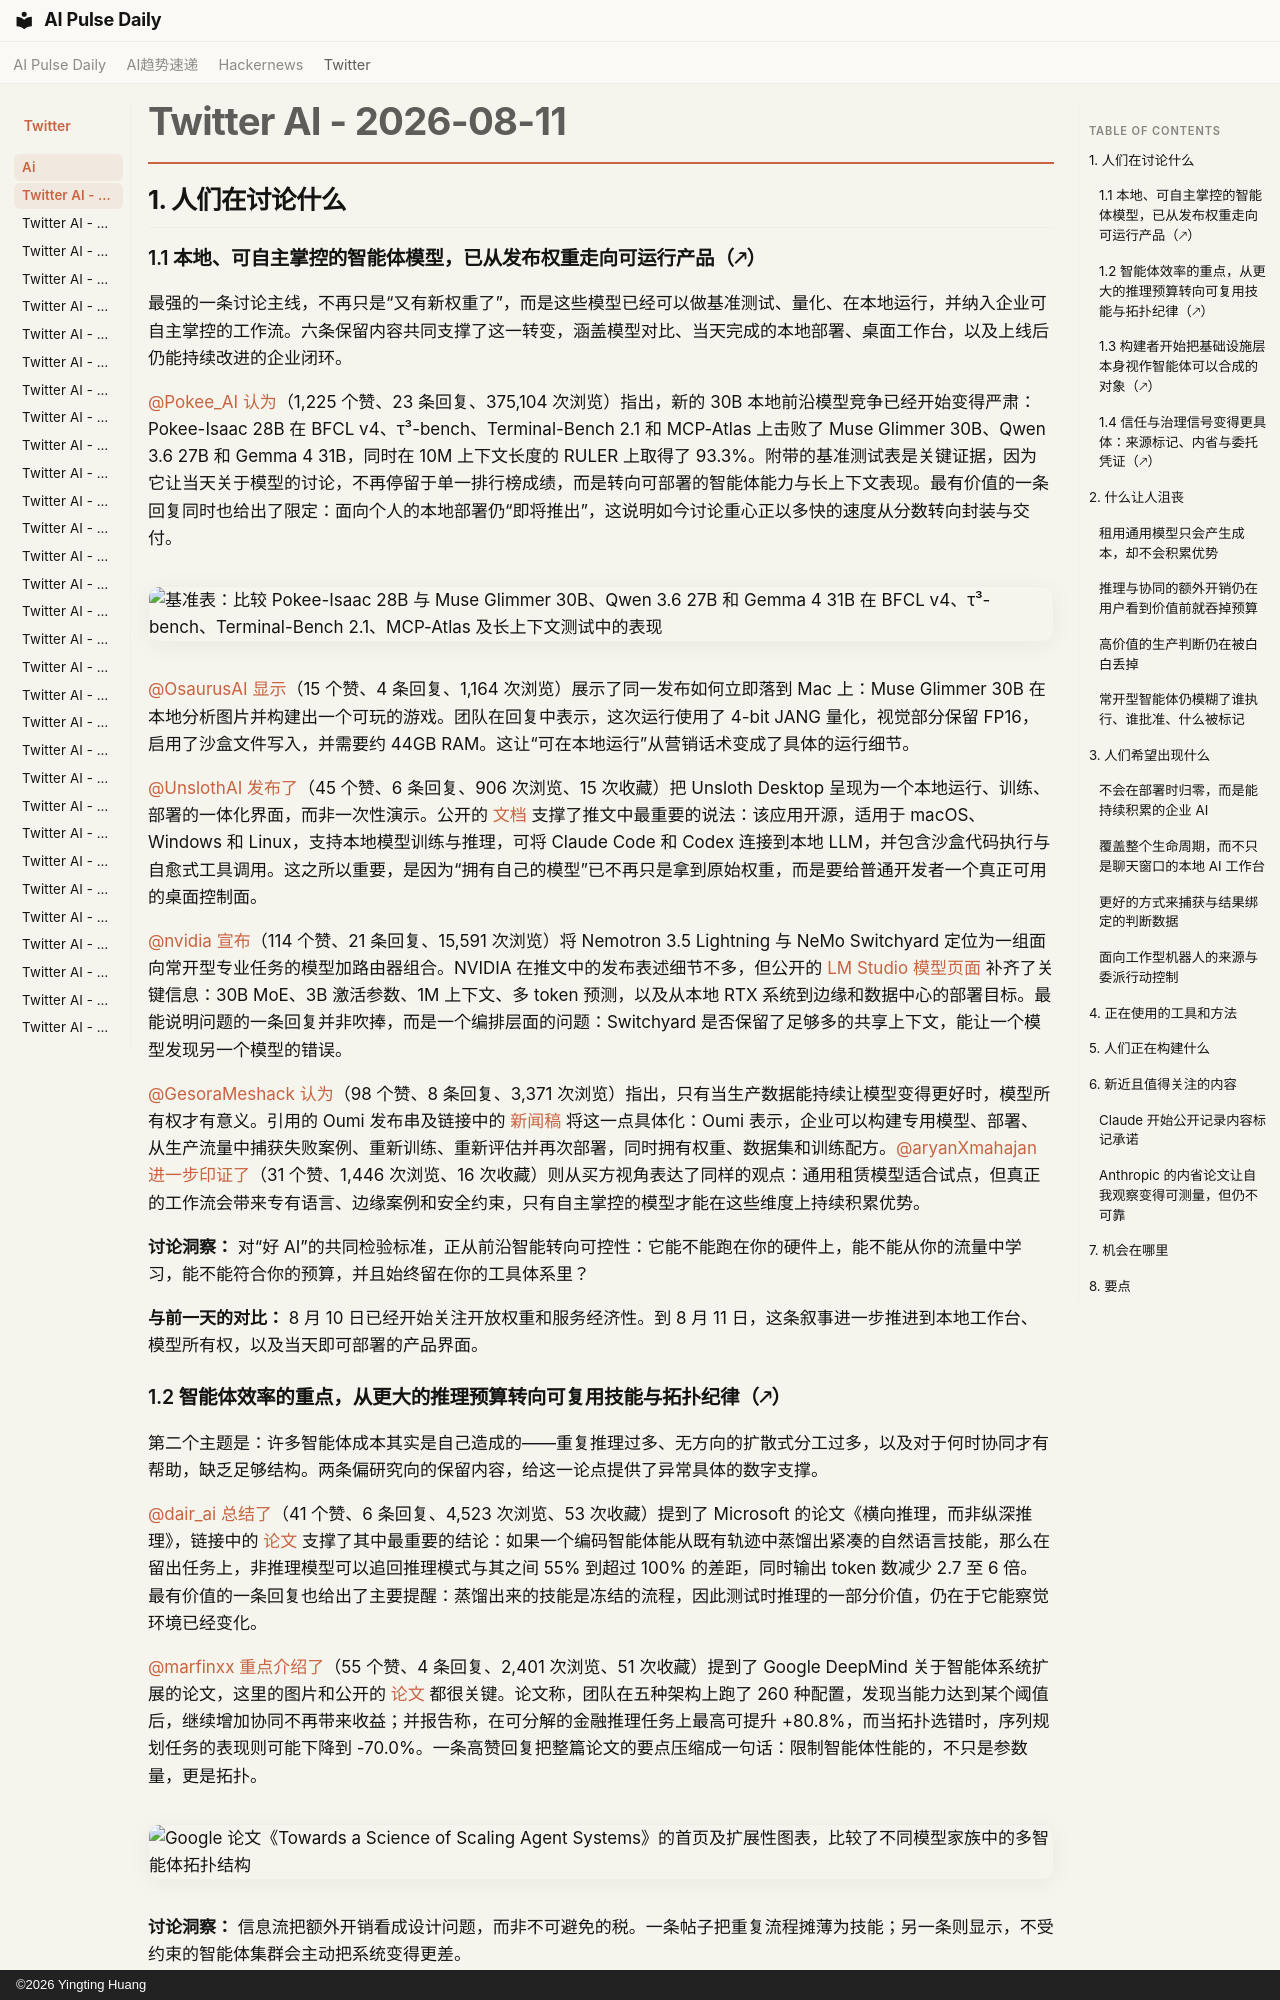

repository: vibewatch/vibewatch.github.io · page: twitter/ai/2026-08-11.zh/index.html · generator: mkdocs · copyright: ©2026 Yingting Huang

# Twitter AI - 2026-08-11

## 1. 人们在讨论什么

### 1.1 本地、可自主掌控的智能体模型，已从发布权重走向可运行产品（🡕）

最强的一条讨论主线，不再只是“又有新权重了”，而是这些模型已经可以做基准测试、量化、在本地运行，并纳入企业可自主掌控的工作流。六条保留内容共同支撑了这一转变，涵盖模型对比、当天完成的本地部署、桌面工作台，以及上线后仍能持续改进的企业闭环。

[@Pokee_AI](https://x.com/Pokee_AI) [认为](https://x.com/Pokee_AI/status/2087211800777654378)（1,225 个赞、23 条回复、375,104 次浏览）指出，新的 30B 本地前沿模型竞争已经开始变得严肃：Pokee-Isaac 28B 在 BFCL v4、τ³-bench、Terminal-Bench 2.1 和 MCP-Atlas 上击败了 Muse Glimmer 30B、Qwen 3.6 27B 和 Gemma 4 31B，同时在 10M 上下文长度的 RULER 上取得了 93.3%。附带的基准测试表是关键证据，因为它让当天关于模型的讨论，不再停留于单一排行榜成绩，而是转向可部署的智能体能力与长上下文表现。最有价值的一条回复同时也给出了限定：面向个人的本地部署仍“即将推出”，这说明如今讨论重心正以多快的速度从分数转向封装与交付。

![基准表：比较 Pokee-Isaac 28B 与 Muse Glimmer 30B、Qwen 3.6 27B 和 Gemma 4 31B 在 BFCL v4、τ³-bench、Terminal-Bench 2.1、MCP-Atlas 及长上下文测试中的表现](https://pbs.twimg.com/media/HPdEEDpacAAnkEv.jpg)

[@OsaurusAI](https://x.com/OsaurusAI) [显示](https://x.com/OsaurusAI/status/2086987513433092417)（15 个赞、4 条回复、1,164 次浏览）展示了同一发布如何立即落到 Mac 上：Muse Glimmer 30B 在本地分析图片并构建出一个可玩的游戏。团队在回复中表示，这次运行使用了 4-bit JANG 量化，视觉部分保留 FP16，启用了沙盒文件写入，并需要约 44GB RAM。这让“可在本地运行”从营销话术变成了具体的运行细节。

[@UnslothAI](https://x.com/UnslothAI) [发布了](https://x.com/UnslothAI/status/2087177146662072546)（45 个赞、6 条回复、906 次浏览、15 次收藏）把 Unsloth Desktop 呈现为一个本地运行、训练、部署的一体化界面，而非一次性演示。公开的 [文档](https://unsloth.ai/docs/desktop) 支撑了推文中最重要的说法：该应用开源，适用于 macOS、Windows 和 Linux，支持本地模型训练与推理，可将 Claude Code 和 Codex 连接到本地 LLM，并包含沙盒代码执行与自愈式工具调用。这之所以重要，是因为“拥有自己的模型”已不再只是拿到原始权重，而是要给普通开发者一个真正可用的桌面控制面。

[@nvidia](https://x.com/nvidia) [宣布](https://x.com/nvidia/status/2087172614896988545)（114 个赞、21 条回复、15,591 次浏览）将 Nemotron 3.5 Lightning 与 NeMo Switchyard 定位为一组面向常开型专业任务的模型加路由器组合。NVIDIA 在推文中的发布表述细节不多，但公开的 [LM Studio 模型页面](https://lmstudio.ai/models/nvidia/nemotron-3.5-lightning) 补齐了关键信息：30B MoE、3B 激活参数、1M 上下文、多 token 预测，以及从本地 RTX 系统到边缘和数据中心的部署目标。最能说明问题的一条回复并非吹捧，而是一个编排层面的问题：Switchyard 是否保留了足够多的共享上下文，能让一个模型发现另一个模型的错误。

[@GesoraMeshack](https://x.com/GesoraMeshack) [认为](https://x.com/GesoraMeshack/status/2087219411329364257)（98 个赞、8 条回复、3,371 次浏览）指出，只有当生产数据能持续让模型变得更好时，模型所有权才有意义。引用的 Oumi 发布串及链接中的 [新闻稿](https://finance.yahoo.com/technology/ai/articles/oumi-launches-compounding-ai-factory-130000989.html) 将这一点具体化：Oumi 表示，企业可以构建专用模型、部署、从生产流量中捕获失败案例、重新训练、重新评估并再次部署，同时拥有权重、数据集和训练配方。[@aryanXmahajan](https://x.com/aryanXmahajan) [进一步印证了](https://x.com/aryanXmahajan/status/2087270105189376028)（31 个赞、1,446 次浏览、16 次收藏）则从买方视角表达了同样的观点：通用租赁模型适合试点，但真正的工作流会带来专有语言、边缘案例和安全约束，只有自主掌控的模型才能在这些维度上持续积累优势。

**讨论洞察：** 对“好 AI”的共同检验标准，正从前沿智能转向可控性：它能不能跑在你的硬件上，能不能从你的流量中学习，能不能符合你的预算，并且始终留在你的工具体系里？

**与前一天的对比：** 8 月 10 日已经开始关注开放权重和服务经济性。到 8 月 11 日，这条叙事进一步推进到本地工作台、模型所有权，以及当天即可部署的产品界面。

### 1.2 智能体效率的重点，从更大的推理预算转向可复用技能与拓扑纪律（🡕）

第二个主题是：许多智能体成本其实是自己造成的——重复推理过多、无方向的扩散式分工过多，以及对于何时协同才有帮助，缺乏足够结构。两条偏研究向的保留内容，给这一论点提供了异常具体的数字支撑。

[@dair_ai](https://x.com/dair_ai) [总结了](https://x.com/dair_ai/status/2087264294782279808)（41 个赞、6 条回复、4,523 次浏览、53 次收藏）提到了 Microsoft 的论文《横向推理，而非纵深推理》，链接中的 [论文](https://arxiv.org/abs/2608.07885) 支撑了其中最重要的结论：如果一个编码智能体能从既有轨迹中蒸馏出紧凑的自然语言技能，那么在留出任务上，非推理模型可以追回推理模式与其之间 55% 到超过 100% 的差距，同时输出 token 数减少 2.7 至 6 倍。最有价值的一条回复也给出了主要提醒：蒸馏出来的技能是冻结的流程，因此测试时推理的一部分价值，仍在于它能察觉环境已经变化。

[@marfinxx](https://x.com/marfinxx) [重点介绍了](https://x.com/marfinxx/status/2086944578318290989)（55 个赞、4 条回复、2,401 次浏览、51 次收藏）提到了 Google DeepMind 关于智能体系统扩展的论文，这里的图片和公开的 [论文](https://arxiv.org/abs/2512.08296) 都很关键。论文称，团队在五种架构上跑了 260 种配置，发现当能力达到某个阈值后，继续增加协同不再带来收益；并报告称，在可分解的金融推理任务上最高可提升 +80.8%，而当拓扑选错时，序列规划任务的表现则可能下降到 -70.0%。一条高赞回复把整篇论文的要点压缩成一句话：限制智能体性能的，不只是参数量，更是拓扑。

![Google 论文《Towards a Science of Scaling Agent Systems》的首页及扩展性图表，比较了不同模型家族中的多智能体拓扑结构](https://pbs.twimg.com/media/HPY8ULRXQAEKA7K.jpg)

**讨论洞察：** 信息流把额外开销看成设计问题，而非不可避免的税。一条帖子把重复流程摊薄为技能；另一条则显示，不受约束的智能体集群会主动把系统变得更差。

**与前一天的对比：** 8 月 10 日关注的是路由、浏览器和缓存局部性。8 月 11 日则进一步补上了更正式的论证：哪些推理应当复用，哪些情况下根本不该再增加更多智能体。
